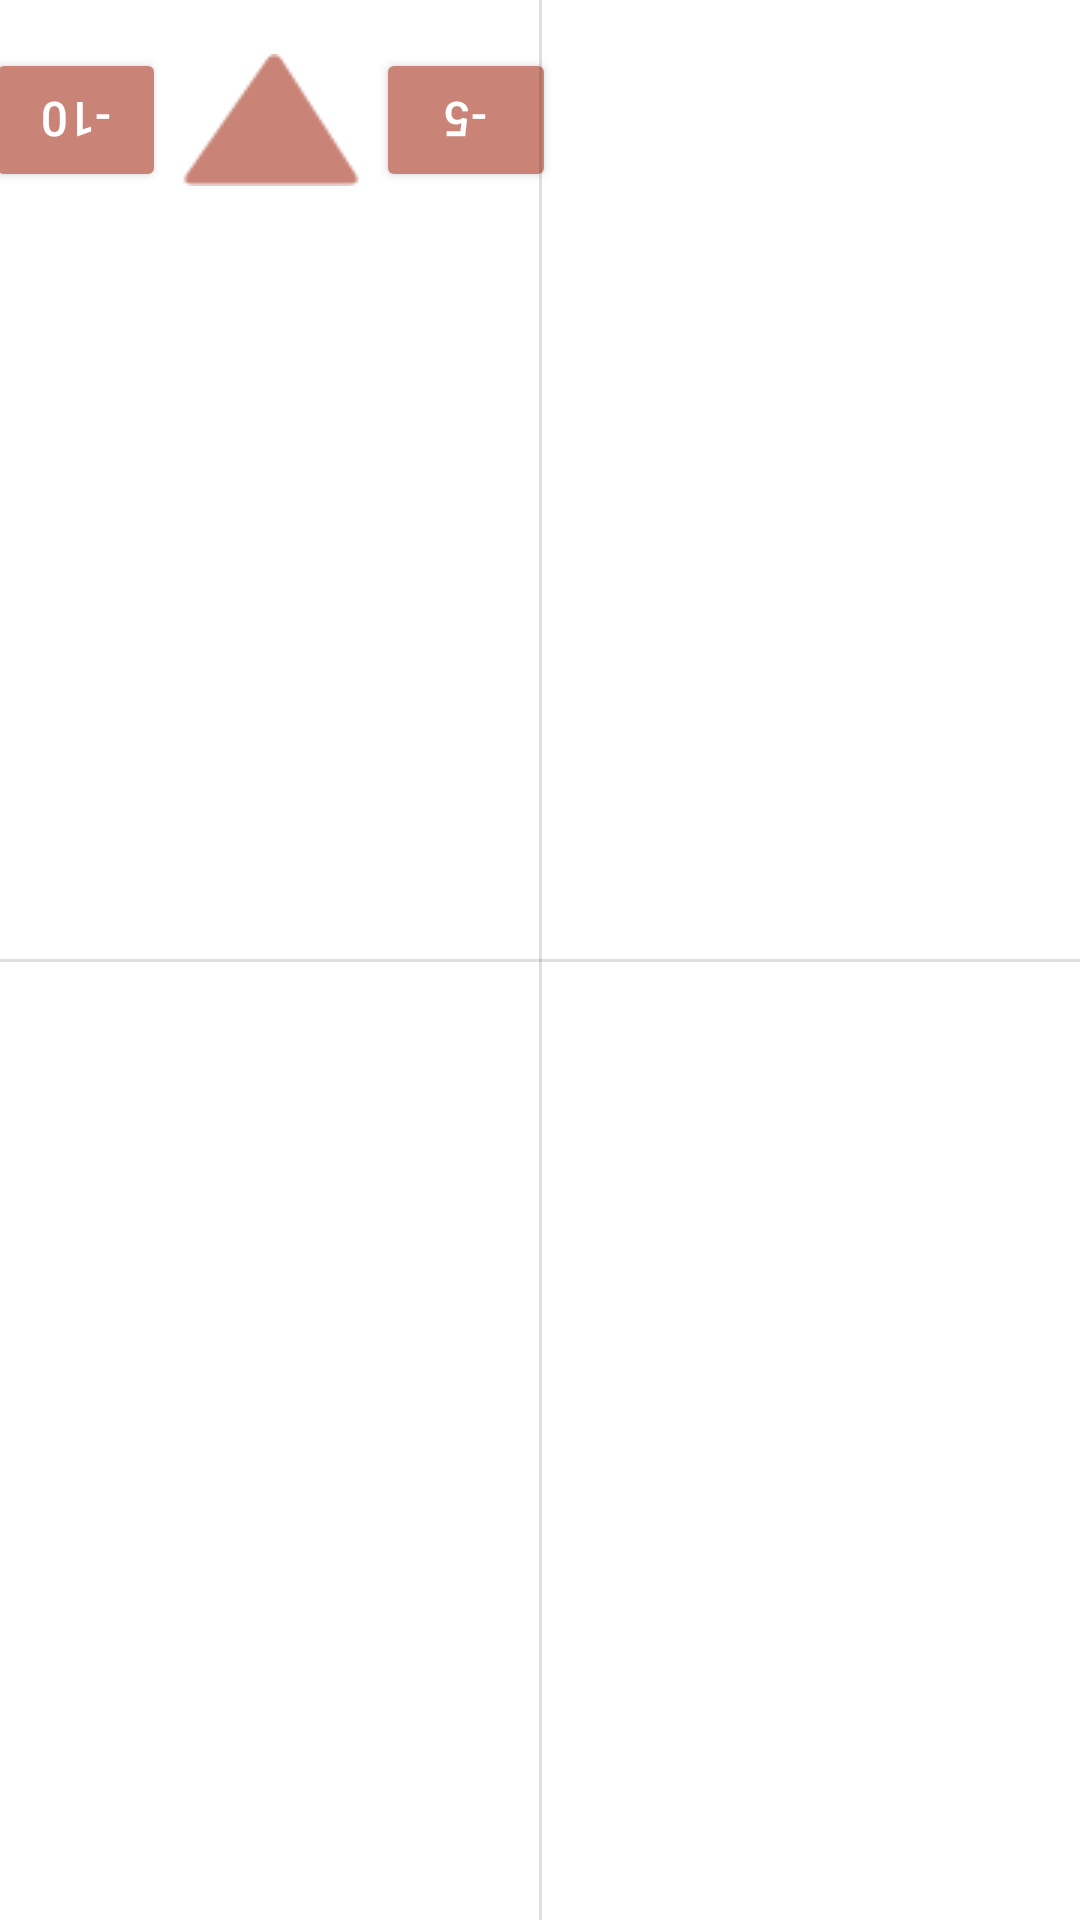

Layout XML and referenced resources for this Android screen:
<!-- AndroidManifest.xml: application theme Theme.PointsTracker -->
<!-- res/layout/activity_game3.xml -->
<?xml version="1.0" encoding="utf-8"?>
<androidx.constraintlayout.widget.ConstraintLayout xmlns:android="http://schemas.android.com/apk/res/android"
    xmlns:app="http://schemas.android.com/apk/res-auto"
    xmlns:tools="http://schemas.android.com/tools"
    android:layout_width="match_parent"
    android:layout_height="match_parent"
    tools:context=".GameActivity3">

    <LinearLayout
        android:id="@+id/linearLayout1"
        android:layout_width="190dp"
        android:layout_height="48dp"
        android:layout_gravity="center"
        android:layout_marginTop="16dp"
        android:orientation="horizontal"
        app:layout_constraintEnd_toStartOf="@+id/dividerVertical"
        app:layout_constraintStart_toStartOf="parent"
        app:layout_constraintTop_toTopOf="parent">

        <Button
            android:id="@+id/button1"
            android:layout_width="match_parent"
            android:layout_height="match_parent"
            android:layout_weight="1"
            android:onClick="subTen1"
            android:rotation="180"
            android:text="-10"
            android:textColor="#FFFFFF"
            android:textSize="16sp"
            app:backgroundTint="#c98477" />

        <ImageButton
            android:id="@+id/lossButton1"
            android:layout_width="190dp"
            android:layout_height="match_parent"
            android:layout_marginStart="5dp"
            android:layout_marginLeft="5dp"
            android:layout_marginEnd="5dp"
            android:layout_marginRight="5dp"
            android:layout_weight="1"
            android:onClick="loss1"
            android:rotation="180"
            android:tag="down1"
            app:srcCompat="@drawable/downhwc" />

        <Button
            android:id="@+id/button2"
            android:layout_width="match_parent"
            android:layout_height="match_parent"
            android:layout_weight="1"
            android:onClick="subFive1"
            android:rotation="180"
            android:text="-5"
            android:textColor="#FFFFFF"
            android:textSize="16sp"
            app:backgroundTint="#c98477" />

    </LinearLayout>

    <View
        android:id="@+id/dividerHorizontal"
        android:layout_width="match_parent"
        android:layout_height="1dp"
        android:background="?android:attr/listDivider"
        app:layout_constraintBottom_toBottomOf="parent"
        app:layout_constraintEnd_toEndOf="parent"
        app:layout_constraintHorizontal_bias="0.0"
        app:layout_constraintStart_toStartOf="parent"
        app:layout_constraintTop_toTopOf="parent" />

    <View
        android:id="@+id/dividerVertical"
        android:layout_width="1dp"
        android:layout_height="match_parent"
        android:background="?android:attr/listDivider"
        app:layout_constraintBottom_toBottomOf="parent"
        app:layout_constraintEnd_toEndOf="parent"
        app:layout_constraintStart_toStartOf="parent"
        app:layout_constraintTop_toTopOf="parent" />
</androidx.constraintlayout.widget.ConstraintLayout>
<!-- resources referenced by this layout -->
<resources>
  <!-- drawable downhwc: png bitmap (drawable-v24, 1877 bytes) -->
  <style name="Theme.PointsTracker" parent="Theme.MaterialComponents.DayNight.DarkActionBar">
          
          <item name="colorPrimary">@color/purple_500</item>
          <item name="colorPrimaryVariant">@color/purple_700</item>
          <item name="colorOnPrimary">@color/white</item>
          
          <item name="colorSecondary">@color/teal_200</item>
          <item name="colorSecondaryVariant">@color/teal_700</item>
          <item name="colorOnSecondary">@color/black</item>
          
          <item name="android:statusBarColor" tools:targetApi="l">?attr/colorPrimaryVariant</item>
          
      </style>
  <!-- not gathered from this repository: default colours our renderer supplied (Android Studio template values) -->
  <color name="purple_500">#FF6200EE</color>
  <color name="purple_700">#FF3700B3</color>
  <color name="teal_200">#FF03DAC5</color>
  <color name="teal_700">#FF018786</color>
  <color name="black">#FF000000</color>
  <color name="white">#FFFFFFFF</color>
</resources>
